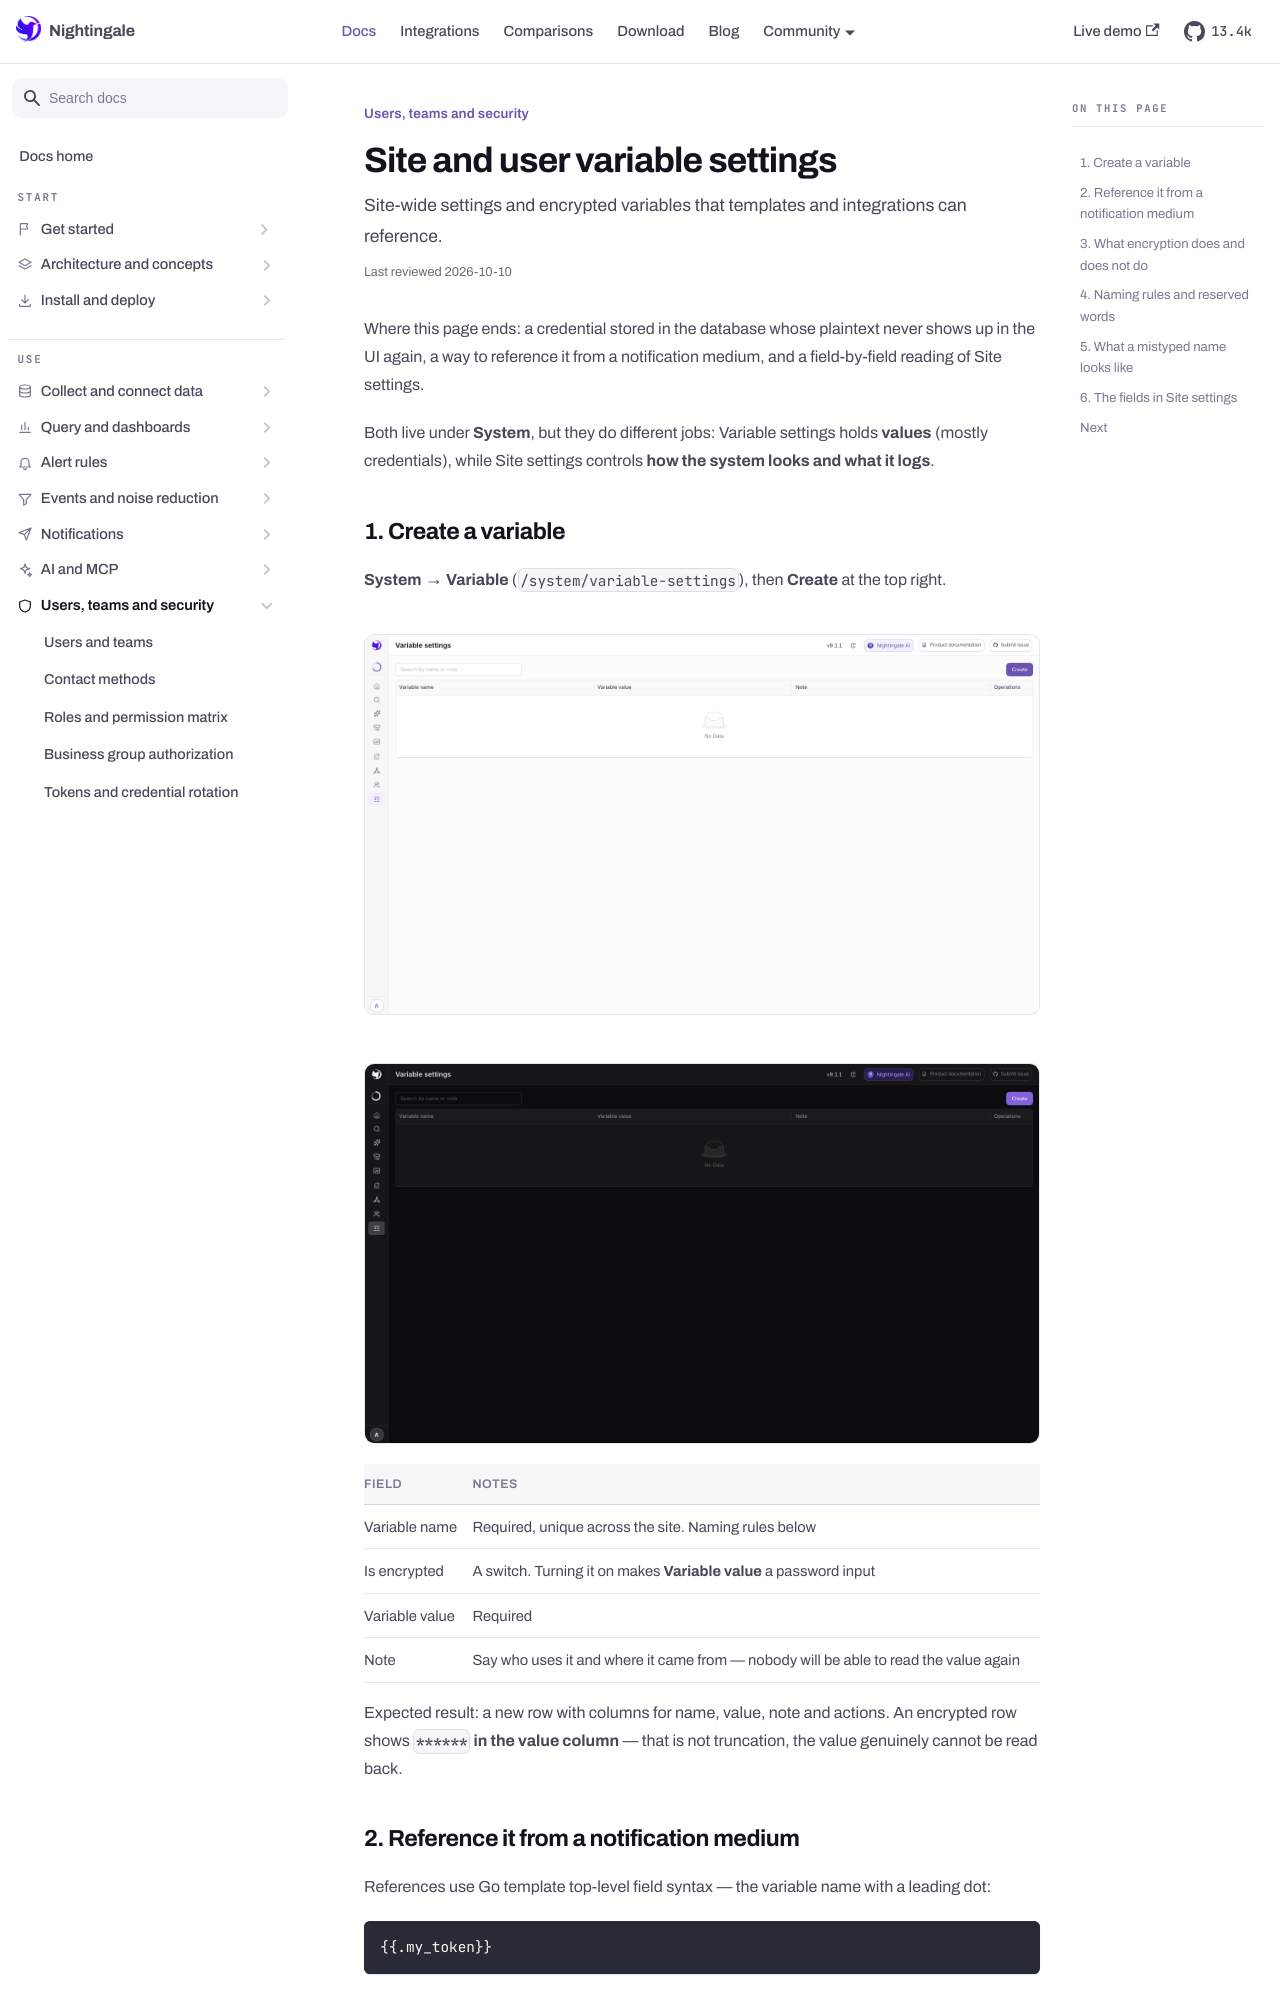

repository: n9e/n9e.github.io · page: docs/security/variables.html · generator: docusaurus

---
title: "Site and user variable settings"
sidebar_label: "Site and user variable settings"
description: "Site-wide settings and encrypted variables that templates and integrations can reference."
last_reviewed: 2026-10-10
---

Where this page ends: a credential stored in the database whose plaintext never shows up in the UI
again, a way to reference it from a notification medium, and a field-by-field reading of Site
settings.

Both live under **System**, but they do different jobs: Variable settings holds **values** (mostly
credentials), while Site settings controls **how the system looks and what it logs**.

## 1. Create a variable

**System → Variable** (`/system/variable-settings`), then **Create** at the top right.

<Shot src="/img/docs/security/variables" alt="Variable settings" />

| Field | Notes |
|---|---|
| Variable name | Required, unique across the site. Naming rules below |
| Is encrypted | A switch. Turning it on makes **Variable value** a password input |
| Variable value | Required |
| Note | Say who uses it and where it came from — nobody will be able to read the value again |

Expected result: a new row with columns for name, value, note and actions. An encrypted row shows
**`******` in the value column** — that is not truncation, the value genuinely cannot be read back.

## 2. Reference it from a notification medium

References use Go template top-level field syntax — the variable name with a leading dot:

```
{{.my_token}}
```

Exactly three places expand them; nowhere else does:

| Location | Fields |
|---|---|
| A **media type**'s HTTP configuration | URL, headers, query parameters, request body |
| SMTP configuration | The mail medium's server settings |
| The six **SSO** configuration bodies | LDAP, CAS, OIDC, OAuth2, DingTalk, Feishu |

**Data sources and LLM configs are not among them.** Their password fields are ordinary columns on
their own tables, are not run through variable substitution, and can only be changed on their own
edit pages.

No restart is needed after a change: the backend compares the variable count and last-update time
every 9 seconds and pulls a fresh decrypted snapshot when either moves. In a split deployment
(standalone `n9e-alert`, `n9e-edge`) those processes do not decrypt for themselves — they call the
centre's `/v1/n9e/user-variable/decrypt`, which requires `[HTTP.APIForService] Enable = true` on
the centre.
